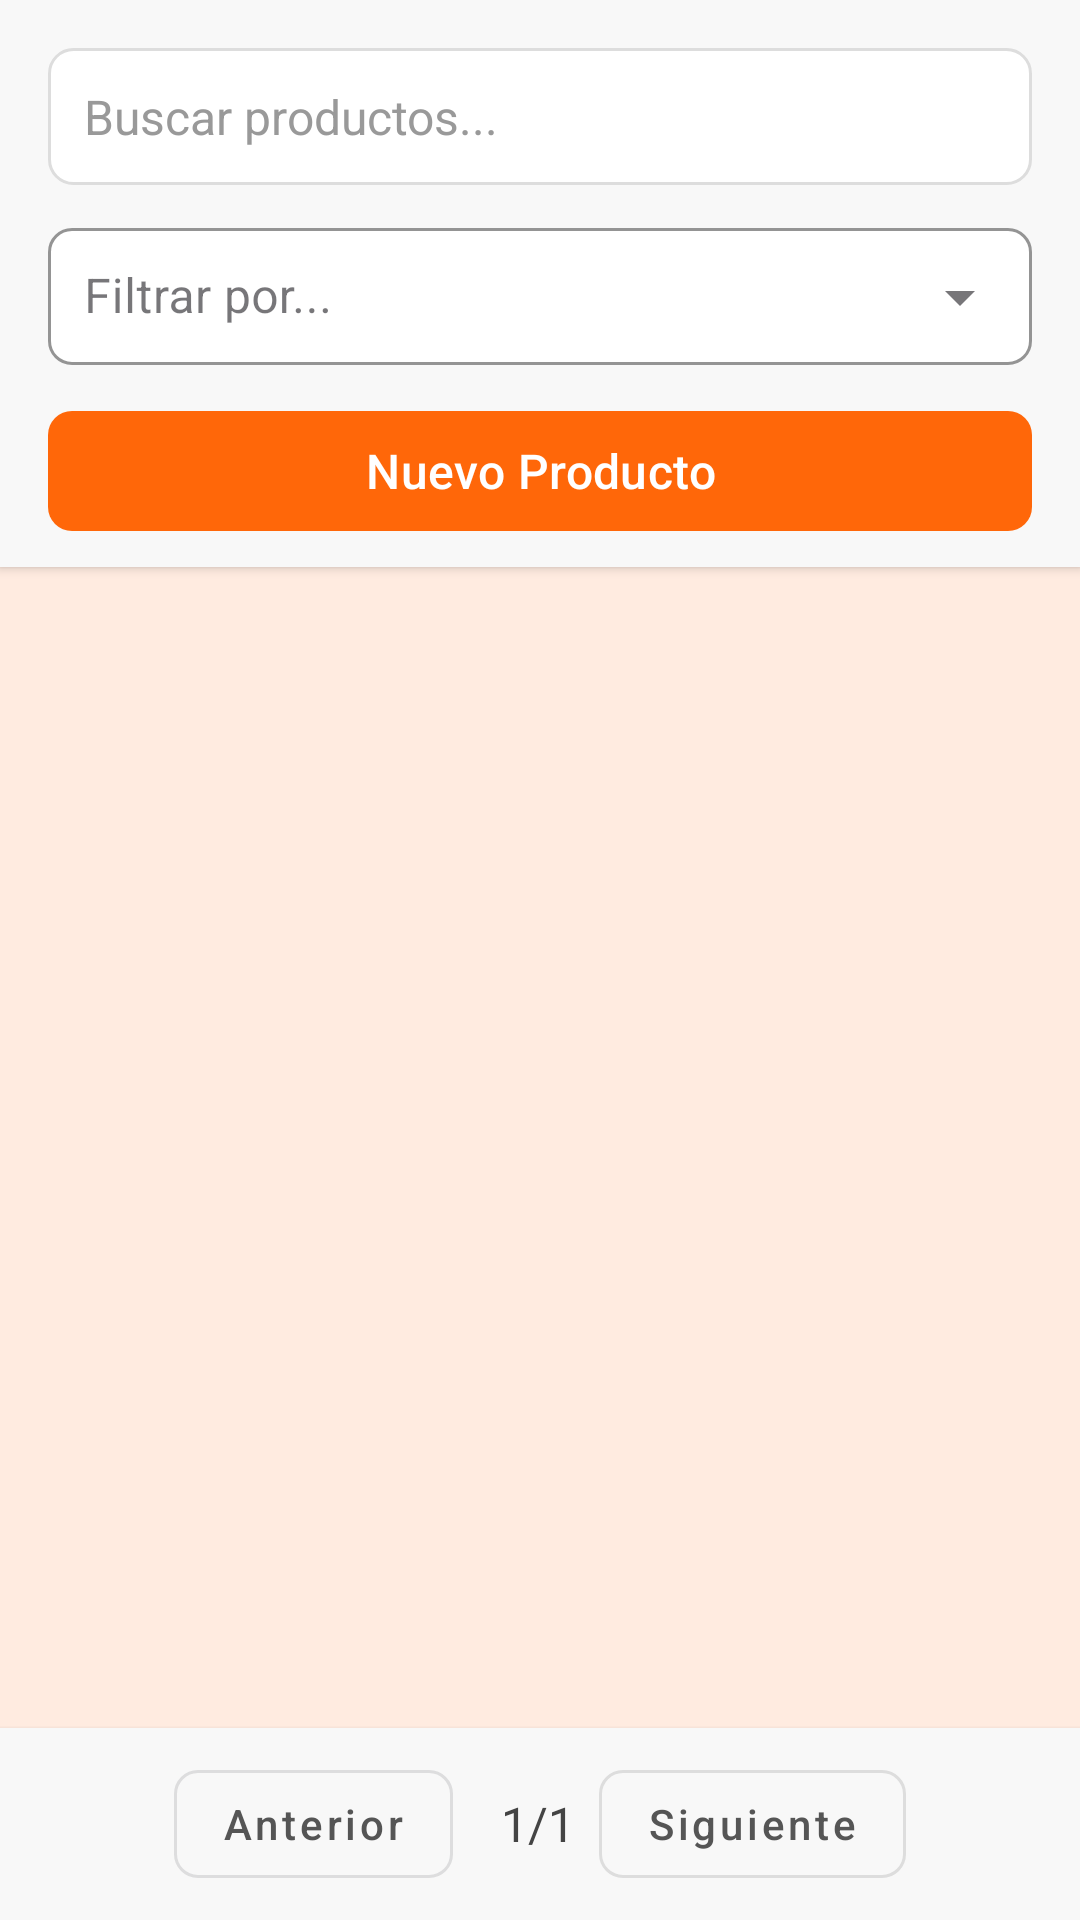

Reconstruct the res/layout file that produces this screen, plus the resources it refers to.
<!-- AndroidManifest.xml: application theme Theme.ProyectoShopmi -->
<!-- res/layout/fragment_productos_por_categoria.xml -->
<?xml version="1.0" encoding="utf-8"?>
<LinearLayout xmlns:android="http://schemas.android.com/apk/res/android"
    xmlns:app="http://schemas.android.com/apk/res-auto"
    android:id="@+id/listaProductoFragment"
    android:layout_width="match_parent"
    android:layout_height="match_parent"
    android:orientation="vertical">

    <LinearLayout
        android:id="@+id/filterContainer"
        android:layout_width="match_parent"
        android:layout_height="wrap_content"
        android:orientation="vertical"
        android:paddingHorizontal="16dp"
        android:paddingTop="16dp"
        android:paddingBottom="8dp"
        android:background="#F8F8F8"
        android:elevation="2dp">

        <EditText
            android:id="@+id/etFiltro"
            android:layout_width="match_parent"
            android:layout_height="wrap_content"
            android:background="@drawable/rounded_edittext_background"
            android:drawableStart="@drawable/ic_search"
            android:drawablePadding="8dp"
            android:hint="Buscar productos..."
            android:padding="12dp"
            android:textColor="#000"
            android:textColorHint="#999"
            android:textSize="16sp"
            android:singleLine="true"
            android:imeOptions="actionSearch"/>

        <com.google.android.material.textfield.TextInputLayout
            android:layout_width="match_parent"
            android:layout_height="wrap_content"
            android:layout_marginTop="8dp"
            style="@style/Widget.MaterialComponents.TextInputLayout.OutlinedBox.ExposedDropdownMenu"
            app:boxStrokeColor="@color/white"
            app:hintTextColor="#666"
            app:boxCornerRadiusTopStart="8dp"
            app:boxCornerRadiusTopEnd="8dp"
            app:boxCornerRadiusBottomStart="8dp"
            app:boxCornerRadiusBottomEnd="8dp"
            app:boxBackgroundColor="@android:color/white">

            <AutoCompleteTextView
                android:id="@+id/spinnerFiltro"
                android:layout_width="match_parent"
                android:layout_height="wrap_content"
                android:hint="Filtrar por..."
                android:inputType="none"
                android:padding="12dp"
                android:textSize="16sp"
                android:layout_marginBottom="10dp"/>
        </com.google.android.material.textfield.TextInputLayout>

        <com.google.android.material.button.MaterialButton
            android:id="@+id/btnNuevoProducto"
            android:layout_width="match_parent"
            android:layout_height="wrap_content"
            android:text="Nuevo Producto"
            android:textAllCaps="false"
            android:textColor="@android:color/white"
            android:textSize="16sp"
            app:backgroundTint="#FF6709"
            app:cornerRadius="8dp" />

    </LinearLayout>

    <androidx.recyclerview.widget.RecyclerView
        android:id="@+id/recyclerProductos"
        android:layout_width="match_parent"
        android:layout_height="0dp"
        android:layout_weight="1"
        android:clipToPadding="false"
        android:paddingHorizontal="8dp"
        android:scrollbars="none" />

    <LinearLayout
        android:id="@+id/paginacionContainer"
        android:layout_width="match_parent"
        android:layout_height="wrap_content"
        android:gravity="center"
        android:orientation="horizontal"
        android:paddingVertical="8dp"
        android:paddingHorizontal="16dp"
        android:background="#F8F8F8"
        android:elevation="2dp">

        <com.google.android.material.button.MaterialButton
            android:id="@+id/btnAnterior"
            style="@style/Widget.MaterialComponents.Button.OutlinedButton"
            android:icon="@drawable/ic_arrow_back"
            android:text="Anterior"
            android:textAllCaps="false"
            app:iconPadding="8dp"
            android:layout_marginEnd="8dp"
            android:layout_width="wrap_content"
            android:layout_height="wrap_content"
            android:textColor="#555"
            app:cornerRadius="8dp"/>

        <TextView
            android:id="@+id/tvPagina"
            android:layout_width="wrap_content"
            android:layout_height="wrap_content"
            android:text="1/1"
            android:textSize="16sp"
            android:textColor="#444"
            android:layout_marginHorizontal="8dp" />

        <com.google.android.material.button.MaterialButton
            android:id="@+id/btnSiguiente"
            style="@style/Widget.MaterialComponents.Button.OutlinedButton"
            android:icon="@drawable/ic_arrow_forward"
            android:text="Siguiente"
            android:textAllCaps="false"
            app:iconPadding="8dp"
            android:layout_width="wrap_content"
            android:layout_height="wrap_content"
            app:strokeColor="#DDDDDD"
            android:textColor="#555"
            app:cornerRadius="8dp"/>
    </LinearLayout>
</LinearLayout>
<!-- resources referenced by this layout -->
<resources>
  <color name="white">#FFFFFFFF</color>
  <!-- drawable rounded_edittext_background (drawable) -->
  <?xml version="1.0" encoding="utf-8"?>
  <shape xmlns:android="http://schemas.android.com/apk/res/android">
      <solid android:color="@android:color/white" />
      <corners android:radius="8dp" />
      <stroke android:color="#DDDDDD" android:width="1dp"/>
  </shape>
  <style name="Theme.ProyectoShopmi" parent="Base.Theme.ProyectoShopmi" />
  <style name="Base.Theme.ProyectoShopmi" parent="Theme.Material3.DayNight.NoActionBar">
          
          <item name="android:windowBackground">@color/background_global</item>
      </style>
  <color name="background_global">#FFEBE0</color>
</resources>
